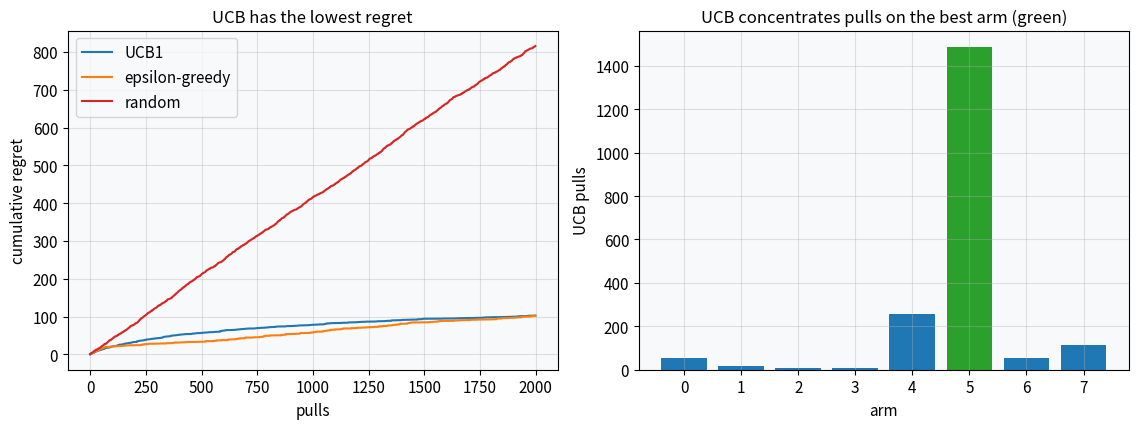
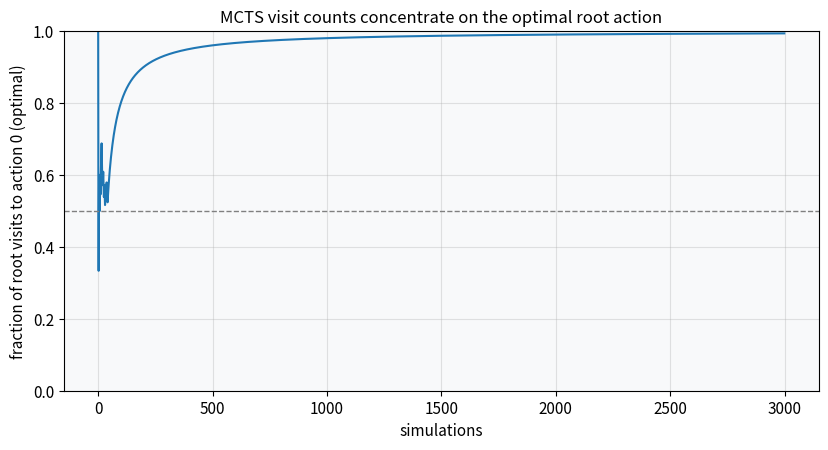
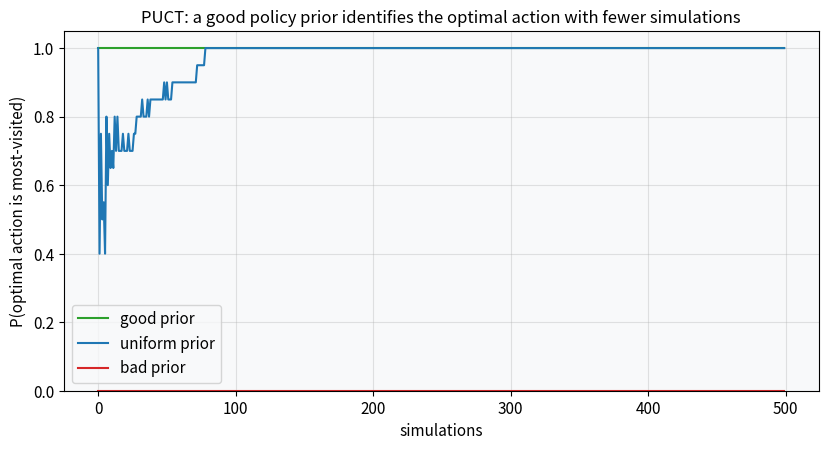
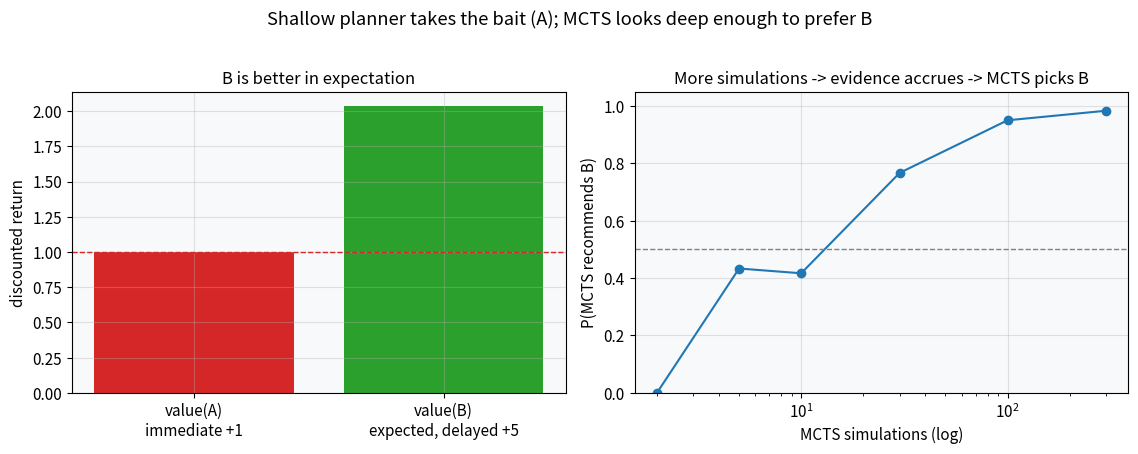

These charts were generated, in order, by the following Python code:
import numpy as np
import matplotlib.pyplot as plt
import warnings
warnings.filterwarnings('ignore')

np.random.seed(42)
plt.rcParams.update({
    'figure.dpi': 110, 'font.size': 11, 'axes.titlesize': 12, 'axes.labelsize': 11,
    'figure.facecolor': 'white', 'axes.facecolor': '#f8f9fa',
    'axes.grid': True, 'grid.alpha': 0.35,
})
print('Setup complete.')

K = 8
rng = np.random.default_rng(0)
true_mu = rng.uniform(0, 1, K); best = true_mu.max()

def run_bandit(strategy, T=2000, c=1.0, eps=0.1, seed=1):
    rng = np.random.default_rng(seed)
    n = np.zeros(K); s = np.zeros(K); regret = []
    cum = 0.0
    for t in range(1, T + 1):
        mu_hat = np.where(n > 0, s / np.maximum(n, 1), np.inf)
        if strategy == 'ucb':
            score = mu_hat + c * np.sqrt(np.log(t) / np.maximum(n, 1e-9))
            score = np.where(n == 0, np.inf, score); a = int(np.argmax(score))
        elif strategy == 'egreedy':
            a = rng.integers(K) if rng.random() < eps else int(np.argmax(np.where(n > 0, s / np.maximum(n, 1), 0)))
        else:
            a = rng.integers(K)
        r = rng.normal(true_mu[a], 0.1)
        n[a] += 1; s[a] += r; cum += best - true_mu[a]; regret.append(cum)
    return np.array(regret), n

reg_ucb, n_ucb = run_bandit('ucb')
reg_eg, _ = run_bandit('egreedy')
reg_rand, _ = run_bandit('random')
print('cumulative regret @T  | UCB: %.1f | eps-greedy: %.1f | random: %.1f' %
      (reg_ucb[-1], reg_eg[-1], reg_rand[-1]))
print('best arm index:', int(np.argmax(true_mu)), '| UCB pulls per arm:', n_ucb.astype(int))

fig, (axL, axR) = plt.subplots(1, 2, figsize=(11.5, 4.4))
axL.plot(reg_ucb, color='#1f77b4', label='UCB1')
axL.plot(reg_eg, color='#ff7f0e', label='epsilon-greedy')
axL.plot(reg_rand, color='#d62728', label='random')
axL.set_xlabel('pulls'); axL.set_ylabel('cumulative regret'); axL.set_title('UCB has the lowest regret'); axL.legend()

axR.bar(np.arange(K), n_ucb, color=['#2ca02c' if i == np.argmax(true_mu) else '#1f77b4' for i in range(K)])
axR.set_xlabel('arm'); axR.set_ylabel('UCB pulls'); axR.set_title('UCB concentrates pulls on the best arm (green)')
plt.tight_layout(); plt.show()

DEPTH = 6
rng = np.random.default_rng(7)
# leaf values indexed by the binary path; one best leaf at the all-zeros path (root action 0)
leaf_val = rng.uniform(0, 1, 2 ** DEPTH)
leaf_val[0] = 1.6                                  # optimum reached by always choosing action 0
GAMMA = 1.0

class Node:
    def __init__(self, path):
        self.path = path; self.N = 0; self.W = 0.0
        self.children = {}
    def depth(self):
        return len(self.path)

def is_leaf(node):
    return node.depth() == DEPTH

def value_of(node):                                # rollout: random descent to a leaf
    p = list(node.path)
    while len(p) < DEPTH:
        p.append(np.random.randint(2))
    idx = int(''.join(map(str, p)), 2)
    return leaf_val[idx]

def uct_select(node, c=1.4):
    best, ba = -1e9, None
    for a in (0, 1):
        ch = node.children.get(a)
        if ch is None or ch.N == 0:
            return a
        q = ch.W / ch.N
        u = q + c * np.sqrt(np.log(node.N + 1) / ch.N)
        if u > best:
            best, ba = u, a
    return ba

def simulate(root):
    node, path = root, [root]
    while not is_leaf(node):
        a = uct_select(node)
        if a not in node.children:
            node.children[a] = Node(node.path + (a,)); node = node.children[a]; path.append(node)
            break
        node = node.children[a]; path.append(node)
    val = value_of(node)
    for nd in path:
        nd.N += 1; nd.W += val
    return val

def run_mcts(n_sim):
    root = Node(())
    frac0 = []
    for i in range(1, n_sim + 1):
        simulate(root)
        c0 = root.children.get(0); c1 = root.children.get(1)
        n0 = c0.N if c0 else 0; n1 = c1.N if c1 else 0
        frac0.append(n0 / max(n0 + n1, 1))
    return root, np.array(frac0)

root, frac0 = run_mcts(3000)
print('best leaf is under root action 0 (value 1.6, path all-zeros)')
print('root action visit counts:', {a: root.children[a].N for a in root.children})
print('recommended action (most visited):', max(root.children, key=lambda a: root.children[a].N))

fig, ax = plt.subplots(figsize=(8.4, 4.6))
ax.plot(frac0, color='#1f77b4')
ax.axhline(0.5, color='gray', ls='--', lw=1)
ax.set_xlabel('simulations'); ax.set_ylabel('fraction of root visits to action 0 (optimal)')
ax.set_ylim(0, 1)
ax.set_title('MCTS visit counts concentrate on the optimal root action')
plt.tight_layout(); plt.show()

def puct_select(node, prior_fn, c=1.5):
    best, ba = -1e9, None
    total = sum(ch.N for ch in node.children.values()) + 1
    P = prior_fn(node)
    for a in (0, 1):
        ch = node.children.get(a)
        q = (ch.W / ch.N) if (ch and ch.N > 0) else 0.0
        n = ch.N if ch else 0
        u = q + c * P[a] * np.sqrt(total) / (1 + n)
        if u > best:
            best, ba = u, a
    return ba

def simulate_puct(root, prior_fn):
    node, path = root, [root]
    while not is_leaf(node):
        a = puct_select(node, prior_fn)
        if a not in node.children:
            node.children[a] = Node(node.path + (a,)); node = node.children[a]; path.append(node); break
        node = node.children[a]; path.append(node)
    val = value_of(node)
    for nd in path:
        nd.N += 1; nd.W += val
    return val

priors = {
    'uniform':  lambda node: np.array([0.5, 0.5]),
    'good':     lambda node: np.array([0.8, 0.2]),   # action 0 is optimal at root and on the good path
    'bad':      lambda node: np.array([0.2, 0.8]),
}

def correct_curve(prior_fn, n_sim=500, reps=20):
    out = np.zeros(n_sim)
    for r in range(reps):
        np.random.seed(100 + r)
        root = Node(())
        for i in range(n_sim):
            simulate_puct(root, prior_fn)
            c0 = root.children.get(0); c1 = root.children.get(1)
            n0 = c0.N if c0 else 0; n1 = c1.N if c1 else 0
            out[i] += 1.0 if n0 > n1 else 0.0
    return out / reps

curves = {k: correct_curve(v) for k, v in priors.items()}
for k, cu in curves.items():
    print(f'prior={k:8s}: P(optimal action recommended) @500 sims = {cu[-1]:.2f}')

fig, ax = plt.subplots(figsize=(8.4, 4.6))
for k, c in zip(('good', 'uniform', 'bad'), ('#2ca02c', '#1f77b4', '#d62728')):
    ax.plot(curves[k], color=c, label=f'{k} prior')
ax.set_xlabel('simulations'); ax.set_ylabel('P(optimal action is most-visited)')
ax.set_ylim(0, 1.05)
ax.set_title('PUCT: a good policy prior identifies the optimal action with fewer simulations')
ax.legend()
plt.tight_layout(); plt.show()

GAMMA2 = 0.95
# chain: A -> immediate +1, terminal. B -> 0 now, then a length-L corridor whose deep +5 reward is
# only actually reached by a rollout with probability p_succeed (a noisy deep look-ahead).
L = 4
P_SUCCEED = 0.5
def trap_rollout(first_action, rng):
    if first_action == 'A':
        return 1.0
    return GAMMA2 ** L * 5.0 if rng.random() < P_SUCCEED else 0.0   # B: high-variance deep return

# true (expected) discounted values
vA = 1.0
vB = P_SUCCEED * GAMMA2 ** L * 5.0
print('value(A) = %.3f  (immediate +1, certain)' % vA)
print('value(B) = %.3f  (expected; delayed +5 after %d steps, reached w.p. %.2f)' % (vB, L, P_SUCCEED))

# A 'shallow' planner sees only the immediate reward and picks A; MCTS estimates the full return.
def shallow_choice():
    return 'A'                                  # immediate reward of A (1) > B (0)

def mcts_trap(n_sim, seed=0):
    rng = np.random.default_rng(seed)
    NA = NB = 0; WA = WB = 0.0
    for t in range(1, n_sim + 1):
        if NA == 0:
            a = 'A'
        elif NB == 0:
            a = 'B'
        else:
            uA = WA / NA + 1.4 * np.sqrt(np.log(t) / NA)
            uB = WB / NB + 1.4 * np.sqrt(np.log(t) / NB)
            a = 'A' if uA >= uB else 'B'
        r = trap_rollout(a, rng)
        if a == 'A':
            NA += 1; WA += r
        else:
            NB += 1; WB += r
    return 'B' if NB > NA else 'A'        # ties default to the safe immediate action A

budgets = [2, 5, 10, 30, 100, 300]
pB = [np.mean([mcts_trap(n, seed=s) == 'B' for s in range(60)]) for n in budgets]
print('shallow planner picks:', shallow_choice(), '(the trap)')
for n, p in zip(budgets, pB):
    print(f'MCTS with {n:3d} simulations: P(picks B) = {p:.2f}')

fig, (axL, axR) = plt.subplots(1, 2, figsize=(11.5, 4.4))
axL.bar(['value(A)\nimmediate +1', 'value(B)\nexpected, delayed +5'], [vA, vB], color=['#d62728', '#2ca02c'])
axL.axhline(vA, color='#d62728', ls='--', lw=1)
axL.set_ylabel('discounted return'); axL.set_title('B is better in expectation')

axR.plot(budgets, pB, '-o', color='#1f77b4')
axR.axhline(0.5, color='gray', ls='--', lw=1)
axR.set_xscale('log'); axR.set_ylim(0, 1.05)
axR.set_xlabel('MCTS simulations (log)'); axR.set_ylabel('P(MCTS recommends B)')
axR.set_title('More simulations -> evidence accrues -> MCTS picks B')
fig.suptitle('Shallow planner takes the bait (A); MCTS looks deep enough to prefer B', y=1.02)
plt.tight_layout(); plt.show()
